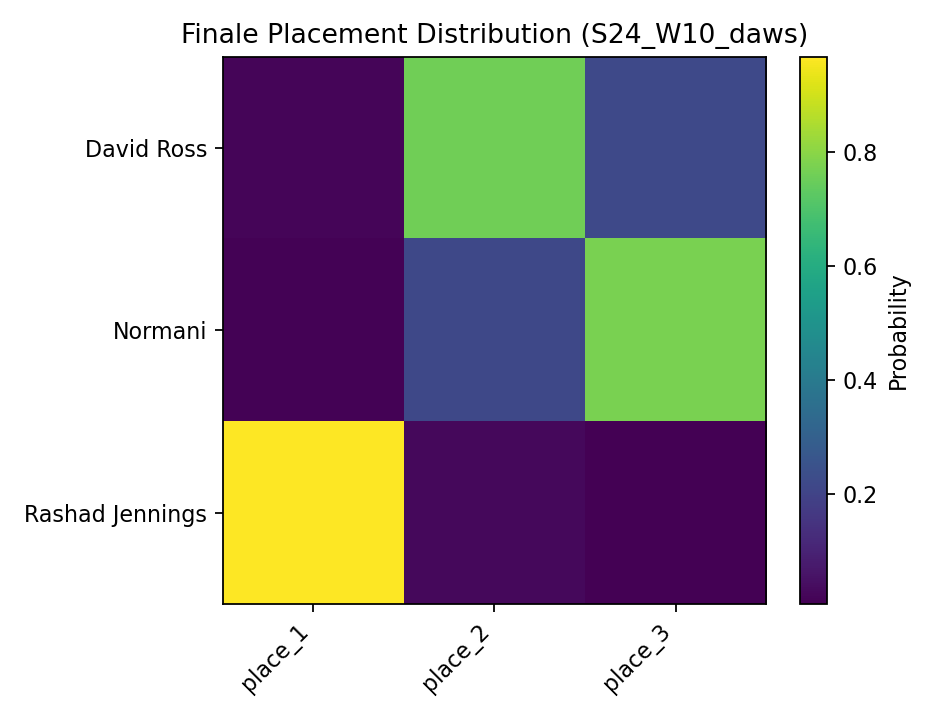

Values plotted in this chart, from the file beside it:
, place_1, place_2, place_3
David Ross, 0.0194, 0.7606, 0.22
Normani, 0.013, 0.213, 0.774
Rashad Jennings, 0.9676, 0.0264, 0.006
